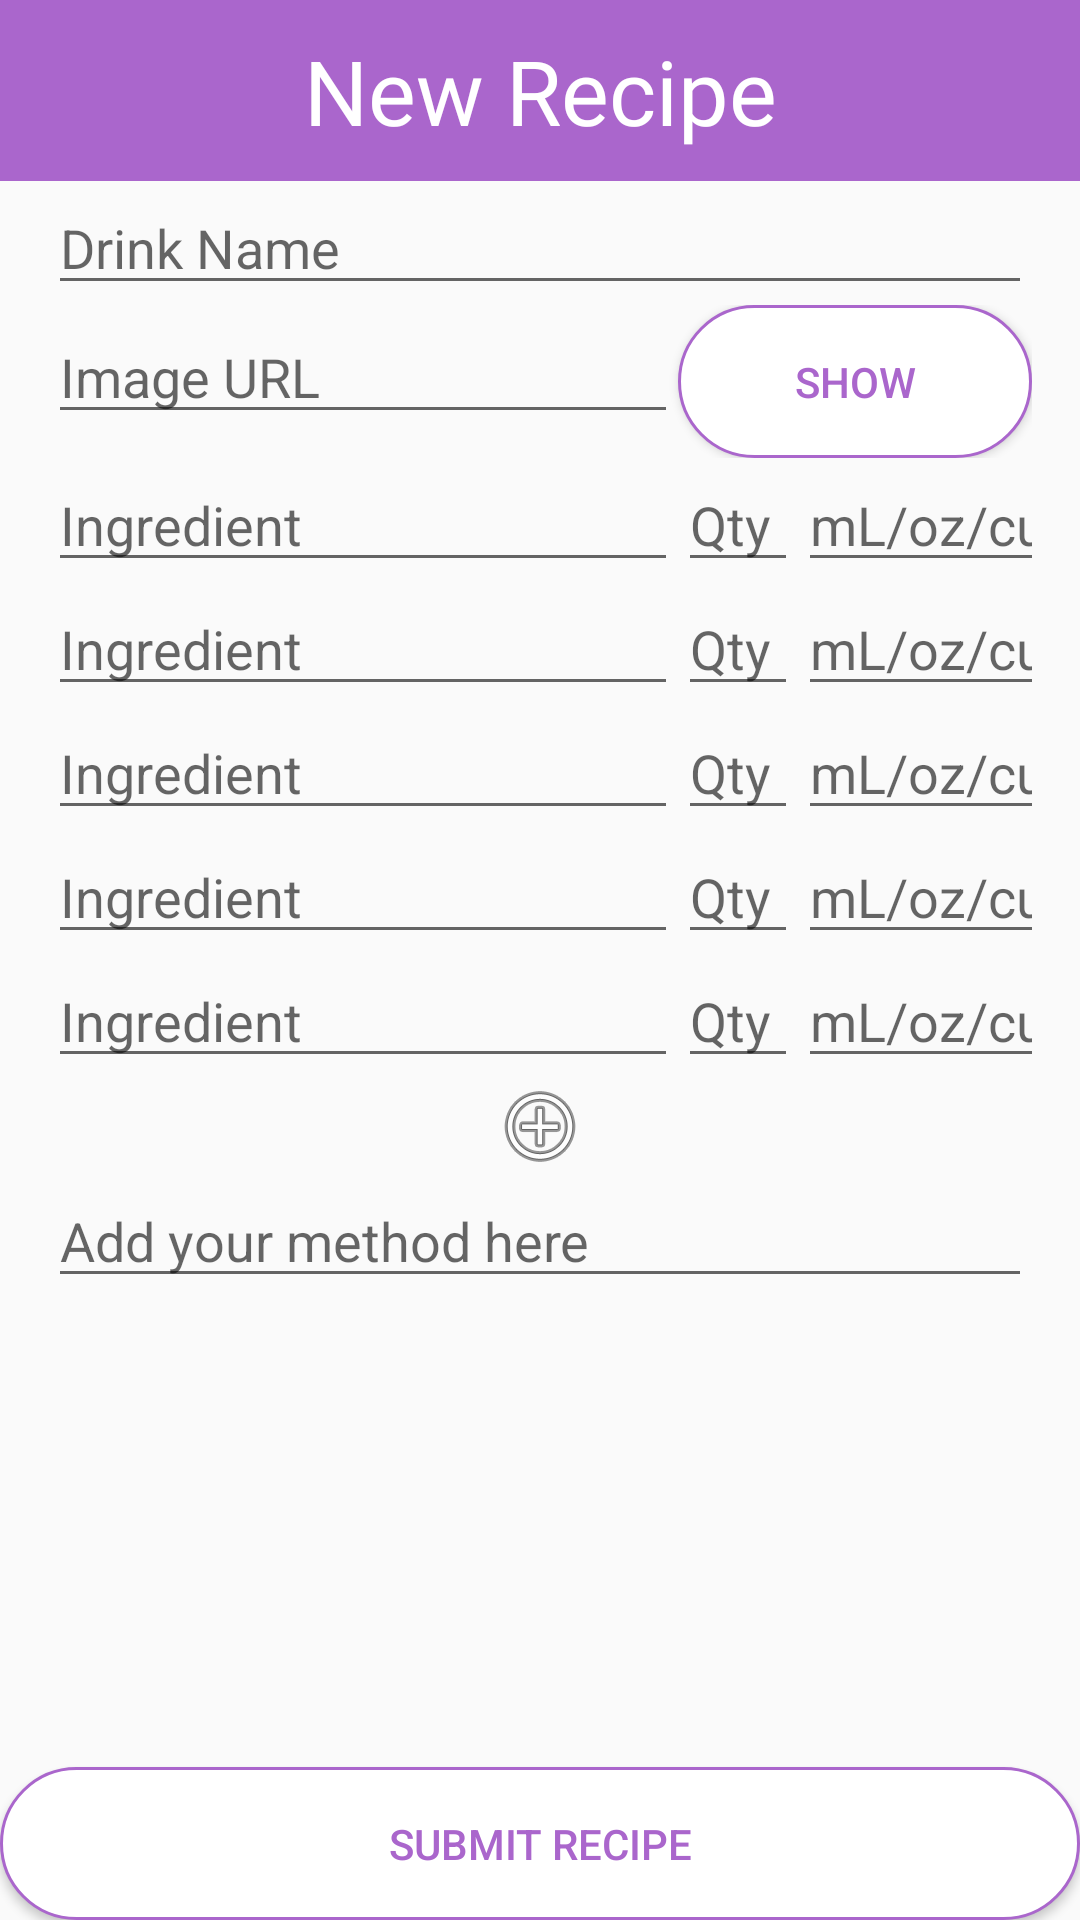

This screen was rendered from an Android layout file. Write that file and the resources it references.
<!-- AndroidManifest.xml: application theme AppTheme -->
<!-- res/layout/activity_new_recipe.xml -->
<?xml version="1.0" encoding="utf-8"?>
<androidx.constraintlayout.widget.ConstraintLayout xmlns:android="http://schemas.android.com/apk/res/android"
    xmlns:app="http://schemas.android.com/apk/res-auto"
    xmlns:tools="http://schemas.android.com/tools"
    android:layout_width="match_parent"
    android:layout_height="match_parent"
    tools:context=".activities.NewRecipeActivity">

    <androidx.constraintlayout.widget.ConstraintLayout
        android:id="@+id/constraintLayout"
        android:layout_width="0dp"
        android:layout_height="wrap_content"
        android:background="@color/colorPrimary"
        app:layout_constraintEnd_toEndOf="parent"
        app:layout_constraintStart_toStartOf="parent"
        app:layout_constraintTop_toTopOf="parent">

        <TextView
            android:layout_width="0dp"
            android:layout_height="wrap_content"
            android:padding="10dp"
            android:text="New Recipe"
            android:textAlignment="center"
            android:textAppearance="@style/TitleText"
            android:textColor="#FFFFFF"
            android:textSize="30sp"
            app:layout_constraintEnd_toEndOf="parent"
            app:layout_constraintStart_toStartOf="parent"
            app:layout_constraintTop_toTopOf="parent" />
    </androidx.constraintlayout.widget.ConstraintLayout>

    <ScrollView
        android:layout_width="0dp"
        android:layout_height="0dp"
        android:layout_marginStart="16dp"
        android:layout_marginEnd="16dp"
        app:layout_constraintBottom_toTopOf="@+id/submitAll"
        app:layout_constraintEnd_toEndOf="parent"
        app:layout_constraintStart_toStartOf="parent"
        app:layout_constraintTop_toBottomOf="@+id/constraintLayout">

        <LinearLayout
            android:layout_width="match_parent"
            android:layout_height="wrap_content"
            android:orientation="vertical">

            <EditText
                android:id="@+id/newDrinkName"
                android:layout_width="match_parent"
                android:layout_height="wrap_content"
                android:ems="10"
                android:hint="Drink Name"
                android:inputType="textPersonName"
                android:lineSpacingExtra="30sp" />

            <LinearLayout
                android:layout_width="match_parent"
                android:layout_height="match_parent"
                android:orientation="horizontal">

                <EditText
                    android:id="@+id/imageURL"
                    android:layout_width="wrap_content"
                    android:layout_height="wrap_content"
                    android:ems="10"
                    android:hint="Image URL"
                    android:inputType="textUri|textWebEditText" />

                <Button
                    android:id="@+id/showImage"
                    android:layout_width="wrap_content"
                    android:layout_height="wrap_content"
                    android:layout_weight="1"
                    android:onClick="onClickShowImage"
                    android:text="Show" />
            </LinearLayout>

            <ImageView
                android:id="@+id/newDrinkImage"
                android:layout_width="match_parent"
                android:layout_height="wrap_content"
                tools:src="@tools:sample/avatars" />

            <include
                android:id="@+id/row1"
                layout="@layout/ingredient_include"
                android:layout_width="match_parent"
                android:layout_height="wrap_content" />

            <include
                android:id="@+id/row2"
                layout="@layout/ingredient_include"
                android:layout_width="match_parent"
                android:layout_height="wrap_content" />

            <include
                android:id="@+id/row3"
                layout="@layout/ingredient_include"
                android:layout_width="match_parent"
                android:layout_height="wrap_content" />

            <include
                android:id="@+id/row4"
                layout="@layout/ingredient_include"
                android:layout_width="match_parent"
                android:layout_height="wrap_content" />

            <include
                android:id="@+id/row5"
                layout="@layout/ingredient_include"
                android:layout_width="match_parent"
                android:layout_height="wrap_content" />

            <ImageView
                android:id="@+id/addIngredientRowButton"
                android:layout_width="match_parent"
                android:layout_height="wrap_content"
                android:src="@android:drawable/ic_menu_add" />

            <EditText
                android:id="@+id/methodInput"
                android:layout_width="match_parent"
                android:layout_height="wrap_content"
                android:ems="10"
                android:gravity="start|top"
                android:hint="Add your method here"
                android:inputType="textMultiLine" />
        </LinearLayout>
    </ScrollView>

    <Button
        android:id="@+id/submitAll"
        android:layout_width="0dp"
        android:layout_height="wrap_content"
        android:onClick="onClickSubmitAll"
        android:text="Submit Recipe"
        app:layout_constraintBottom_toBottomOf="parent"
        app:layout_constraintEnd_toEndOf="parent"
        app:layout_constraintStart_toStartOf="parent" />

</androidx.constraintlayout.widget.ConstraintLayout>
<!-- res/layout/ingredient_include.xml (included above) -->
<?xml version="1.0" encoding="utf-8"?>
<androidx.constraintlayout.widget.ConstraintLayout xmlns:android="http://schemas.android.com/apk/res/android"
    xmlns:app="http://schemas.android.com/apk/res-auto"
    android:id="@+id/row"
    android:layout_width="match_parent"
    android:layout_height="wrap_content"
    android:layout_margin="16dp"
    android:orientation="vertical">

    <EditText
        android:id="@+id/ingInput"
        android:layout_width="0dp"
        android:layout_height="wrap_content"
        android:ems="10"
        android:hint="Ingredient"
        android:inputType="textPersonName"
        app:layout_constraintEnd_toStartOf="@+id/qtyInput"
        app:layout_constraintStart_toStartOf="parent"
        app:layout_constraintTop_toTopOf="parent" />

    <EditText
        android:id="@+id/qtyInput"
        android:layout_width="40dp"
        android:layout_height="wrap_content"
        android:ems="10"
        android:hint="Qty"
        android:inputType="number|textEmailAddress"
        app:layout_constraintEnd_toStartOf="@+id/measurement"
        app:layout_constraintStart_toEndOf="@+id/ingInput"
        app:layout_constraintTop_toTopOf="parent" />

    <EditText
        android:id="@+id/measurement"
        android:layout_width="0dp"
        android:layout_height="wrap_content"
        android:ems="10"
        android:hint="mL/oz/cup"
        android:inputType="textPersonName"
        app:layout_constraintStart_toEndOf="@+id/qtyInput"
        app:layout_constraintTop_toTopOf="parent" />

</androidx.constraintlayout.widget.ConstraintLayout>
<!-- resources referenced by this layout -->
<resources>
  <color name="colorPrimary">@android:color/holo_purple</color>
  <style name="TitleText" parent="@android:style/TextAppearance.Large">
          <item name="android:fontFamily">@font/lobster</item>
      </style>
  <style name="AppTheme" parent="Theme.AppCompat.Light.NoActionBar">
          
          <item name="colorPrimary">@color/colorPrimary</item>
          <item name="colorPrimaryDark">@color/colorPrimaryDark</item>
          <item name="colorAccent">@color/colorAccent</item>
          <item name="buttonStyle">@style/CustomButton</item>
          
      </style>
  <color name="colorPrimaryDark">#6A673AB7</color>
  <color name="colorAccent">#F06292</color>
  <style name="CustomButton" parent="Widget.AppCompat.Button">
          <item name="android:background">@drawable/selector_button</item>
          <item name="android:textColor">@android:color/holo_purple</item>
          <item name="android:padding">16dp</item>
          <item name="android:colorButtonNormal">@android:color/holo_purple</item>
          <item name="android:colorControlHighlight">@android:color/holo_blue_dark</item>
      </style>
  <!-- drawable selector_button (drawable) -->
  <?xml version="1.0" encoding="utf-8"?>
  <selector xmlns:android="http://schemas.android.com/apk/res/android">
      <item android:drawable="@drawable/pressed_button" android:state_pressed="true"/>
      <item android:drawable="@drawable/normal_button"/>
  </selector>
  <!-- drawable pressed_button (drawable) -->
  <?xml version="1.0" encoding="utf-8"?>
  <shape xmlns:android="http://schemas.android.com/apk/res/android"
      android:padding="16dp"
      android:shape="rectangle" >
      <stroke
          android:width="1dp"
          android:color="@android:color/white" />
      <corners android:radius="100dp" />
      <solid android:color="@color/colorPrimaryDark" />
  
  </shape>
  <!-- drawable normal_button (drawable) -->
  <?xml version="1.0" encoding="utf-8"?>
  <shape xmlns:android="http://schemas.android.com/apk/res/android"
  android:padding="16dp"
  android:shape="rectangle" >
  <stroke
      android:width="1dp"
      android:color="@android:color/holo_purple" />
  <corners android:radius="100dp" />
      <solid android:color="@android:color/white" />
  </shape>
</resources>
